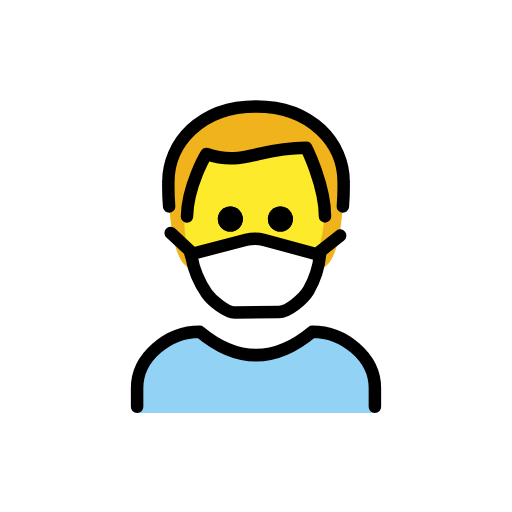
t = 0.00 s
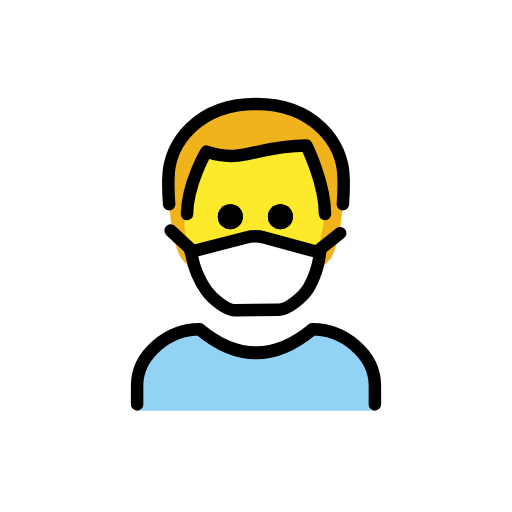
t = 0.48 s
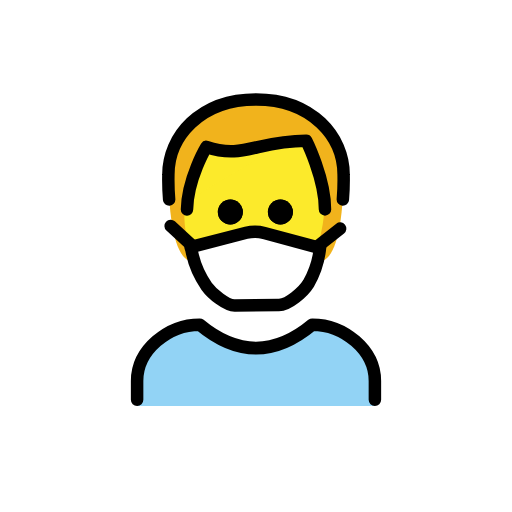
t = 1.43 s
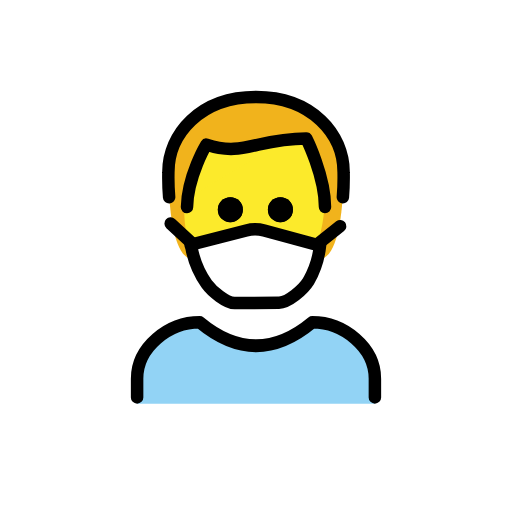
t = 1.90 s
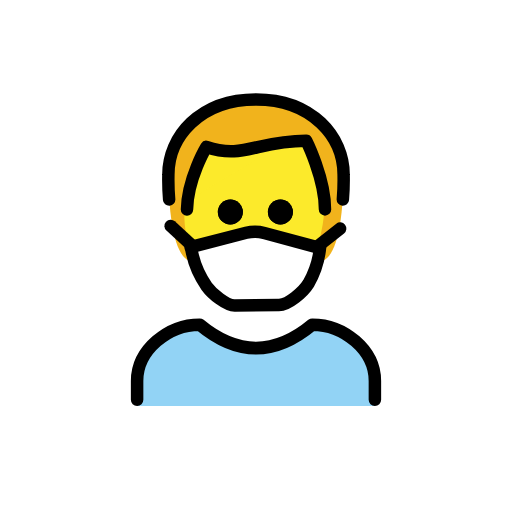
t = 2.38 s
t = 3.33 s: frame unchanged from t = 0.48 s, image omitted

The animated SVG that drew these frames (rendered in a browser with its animation timeline set to each time). Animation: 1 SMIL element (animateTransform=1); one cycle of 3.80 s, repeats indefinitely.

<?xml version='1.0' encoding='utf-8'?>
<svg xmlns="http://www.w3.org/2000/svg" id="emoji" viewBox="-5 -5 82 82" width="200" height="200" role="img">
  <title>OpenMoji: man with medical mask</title><g><g id="hair">
    <g id="hair-2">
      <path fill="#f1b31c" d="M26,38.042c-3,0-4-7-4-14,0-6,5-12,14-12s14,6,14,12c0,7-1,14-4,14" />
    </g>
  </g>
  <g id="color">
    <g id="skin">
      <path fill="#fcea2b" d="M24.8471,28.6632c-.1,8,4.1,14,11,14,7.1,0,11.1-6,11.1-14,0-5-3-10-3-10-8,0-10,3-16,1A17.3021,17.3021,0,0,0,24.8471,28.6632Z" />
    </g>
    <g id="color-2">
      <path fill="#92d3f5" d="M16.9584,61.1493V57.1405c0-5.0109,5.011-9.02,10.0219-9.02q9.02,7.5165,18.0394,0c5.0109,0,10.0219,4.0088,10.0219,9.02v4.0088" />
    </g>
    <path fill="#fcea2b" d="M24.51,29.1228v1.042c0,8.3286,4.8508,14.8539,11.044,14.8539s11.0442-6.5253,11.0442-14.8539c0-5.0665-1.8716-8.1824-5.5611-12.1229a67.2665,67.2665,0,0,1-9.4594,6.2845C28.7922,25.975,24.9947,28.2126,24.51,29.1228Z" />
    <polygon fill="#fff" points="26.447 35.399 35.43 33.832 45.541 35.326 45.924 37.052 40.511 45.427 30.681 45.427 25.184 35.763 26.447 35.399" />
  </g>
  <g id="line">
    <path fill="none" stroke="#000" stroke-linecap="round" stroke-linejoin="round" stroke-width="2" d="M22.0886,28.077a37.87,37.87,0,0,1-.1192-4.0087C21.9694,18.0552,26.98,12.042,36,12.042s14.0306,6.0132,14.0306,12.0263a37.3264,37.3264,0,0,1-.1191,4.0087" />
    <path d="M41.9129,30.0814a2.0044,2.0044,0,1,1-2.0044-2.0044,2.01,2.01,0,0,1,2.0044,2.0044" />
    <path d="M33.8954,30.0814A2.0044,2.0044,0,1,1,31.891,28.077a2.01,2.01,0,0,1,2.0044,2.0044" />
    <path d="M41.9129,30.0814a2.0044,2.0044,0,1,1-2.0044-2.0044,2.01,2.01,0,0,1,2.0044,2.0044" />
    <path d="M33.8954,30.0814A2.0044,2.0044,0,1,1,31.891,28.077a2.01,2.01,0,0,1,2.0044,2.0044" />
    <path fill="none" stroke="#000" stroke-linecap="round" stroke-linejoin="round" stroke-width="2" d="M16.9584,60.1471V57.1405c0-5.0109,5.011-9.02,10.0219-9.02q9.02,7.5165,18.0394,0c5.0109,0,10.0219,4.0088,10.0219,9.02v3.0066" />
    <line x1="46.1692" x2="49.4774" y1="35.3559" y2="32.7229" fill="none" stroke="#000" stroke-linecap="round" stroke-linejoin="round" stroke-width="2" />
    <line x1="25.6297" x2="22.3298" y1="35.3559" y2="32.308" fill="none" stroke="#000" stroke-linecap="round" stroke-linejoin="round" stroke-width="2" />
    <path fill="none" stroke="#000" stroke-linecap="round" stroke-linejoin="round" stroke-width="2" d="M47.05,29.6632c0-5-3-11-3-11-8,0-10,3-16,1,0,0-3,5-3.1,10" />
    <path fill="none" stroke="#000" stroke-linecap="round" stroke-linejoin="round" stroke-width="2" d="M32.5955,45.0455c-1.333.0108-3.6243-1.8519-4.4967-3.071a14.785,14.785,0,0,1-2.4335-5.8173l-.1393-.45L34.4353,33.41a5.6014,5.6014,0,0,1,2.8793.0182l8.4081,2.2792h.5438a14.4865,14.4865,0,0,1-1.8409,5.7962c-.8769,1.4159-3.28,3.4562-4.7421,3.4681Z" />
  </g>
<animateTransform attributeName="transform" type="translate" values="0 0;0 -1.5;0 0" dur="3.8s" repeatCount="indefinite" /></g></svg>
